The GitHub repository gesstalt/BRIDGE contains a labelled image folder "room_classification" with 5 categories: bathroom, bedroom, hall, kitchen, living room. Examples follow, each with its label.

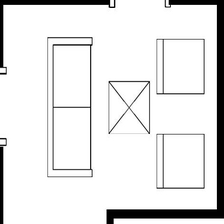
Label: living room

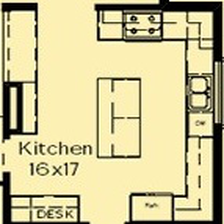
Label: kitchen

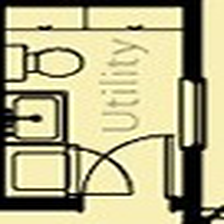
Label: bathroom

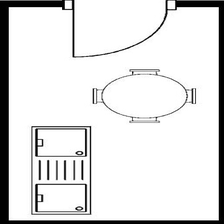
Label: kitchen

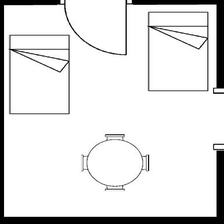
Label: bedroom

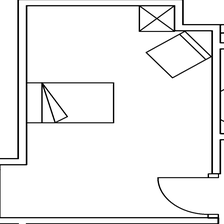
Label: bedroom
